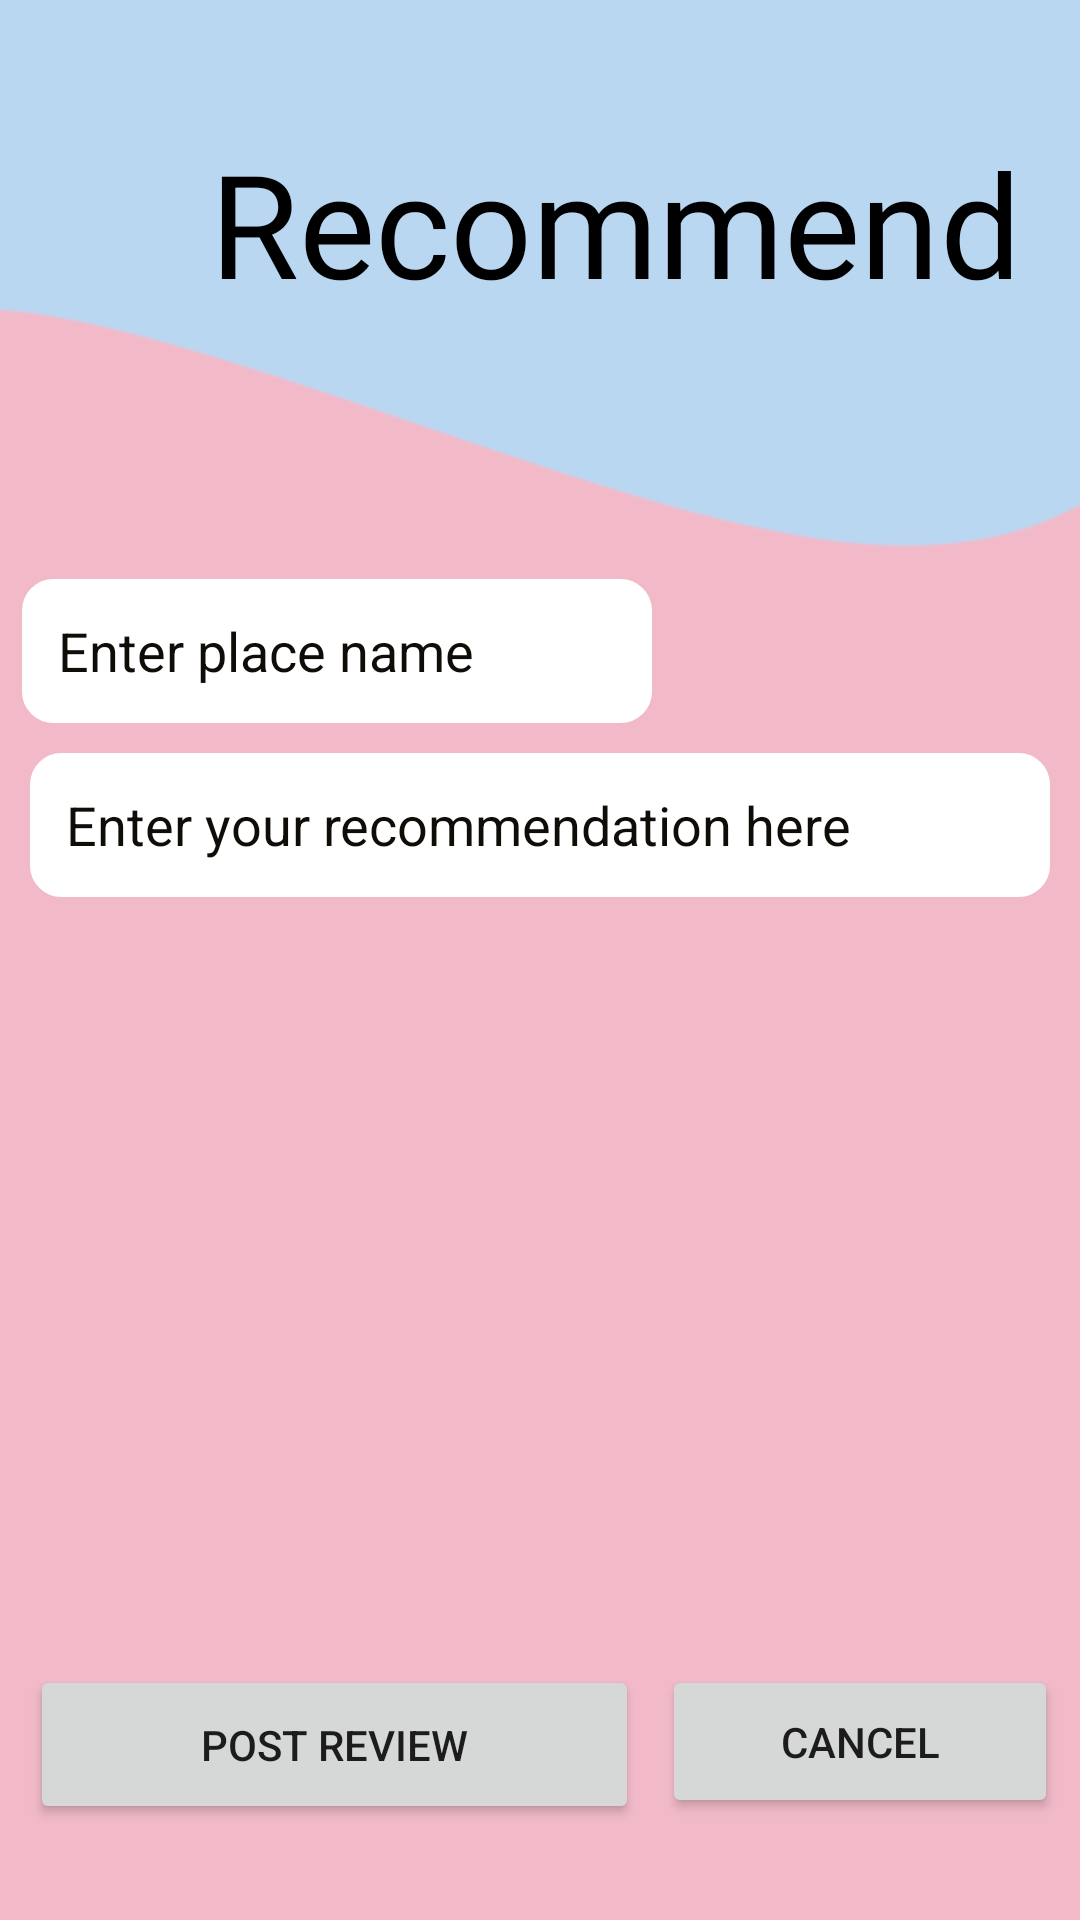

Produce the Android XML layout that renders to this screen, including the resource entries it uses.
<!-- AndroidManifest.xml: application theme Theme.Teroka -->
<!-- res/layout/activity_postrecommendation.xml -->
<?xml version="1.0" encoding="utf-8"?>
<androidx.constraintlayout.widget.ConstraintLayout xmlns:android="http://schemas.android.com/apk/res/android"
    xmlns:app="http://schemas.android.com/apk/res-auto"
    xmlns:tools="http://schemas.android.com/tools"
    android:layout_width="match_parent"
    android:layout_height="match_parent"
    android:background="#BAD7F2">


    <TextView
        android:id="@+id/textView10"
        android:layout_width="wrap_content"
        android:layout_height="wrap_content"
        android:layout_marginTop="42dp"
        android:fontFamily="@font/roboto_slab_thin"
        android:text="Recommend"
        android:textColor="@color/black"
        android:textSize="48dp"
        app:layout_constraintEnd_toEndOf="parent"
        app:layout_constraintHorizontal_bias="0.78"
        app:layout_constraintStart_toStartOf="parent"
        app:layout_constraintTop_toTopOf="parent" />

    <ImageView
        android:id="@+id/wave_review"
        android:layout_width="wrap_content"
        android:layout_height="wrap_content"
        android:layout_marginTop="38dp"
        android:scaleType="centerCrop"
        app:layout_constraintBottom_toBottomOf="parent"
        app:layout_constraintEnd_toEndOf="parent"
        app:layout_constraintHorizontal_bias="1.0"
        app:layout_constraintStart_toStartOf="parent"
        app:layout_constraintTop_toTopOf="parent"
        app:layout_constraintVertical_bias="1.0"
        app:srcCompat="@drawable/wave_review"
        tools:ignore="ContentDescription" />


    <EditText
        android:id="@+id/placetext"
        android:layout_width="wrap_content"
        android:layout_height="wrap_content"
        android:background="@drawable/custom_input"
        android:ems="10"
        android:hint="Enter place name"
        android:inputType="textPersonName"
        android:drawablePadding="12dp"
        android:minHeight="48dp"
        android:paddingStart="12dp"
        android:paddingEnd="12dp"
        android:selectAllOnFocus="true"
        android:textColor="#000039"
        android:textColorHint="#100c08"
        app:layout_constraintBottom_toBottomOf="parent"
        app:layout_constraintEnd_toEndOf="parent"
        app:layout_constraintHorizontal_bias="0.049"
        app:layout_constraintStart_toStartOf="parent"
        app:layout_constraintTop_toTopOf="parent"
        app:layout_constraintVertical_bias="0.326" />

    <EditText
        android:id="@+id/review_text"
        android:layout_width="match_parent"
        android:layout_height="wrap_content"
        android:background="@drawable/custom_input"
        android:layout_margin="10dp"
        android:ems="10"
        android:hint="Enter your recommendation here"
        android:inputType="textMultiLine"
        android:drawablePadding="12dp"
        android:minHeight="48dp"
        android:paddingStart="12dp"
        android:paddingEnd="12dp"
        android:selectAllOnFocus="true"
        android:textColor="#000039"
        android:textColorHint="#100c08"
        app:layout_constraintTop_toBottomOf="@+id/placetext"
        tools:layout_editor_absoluteX="21dp" />

    <ImageView
        android:id="@+id/imageView3"
        android:layout_width="200dp"
        android:layout_height="200dp"
        android:layout_marginTop="36dp"
        android:src="@drawable/ic_image"
        app:layout_constraintEnd_toEndOf="parent"
        app:layout_constraintHorizontal_bias="0.497"
        app:layout_constraintStart_toStartOf="parent"
        app:layout_constraintTop_toBottomOf="@+id/review_text" />

    <Button
        android:id="@+id/button10"
        android:layout_width="132dp"
        android:layout_height="51dp"
        android:layout_marginStart="10dp"
        android:layout_marginTop="20dp"
        android:layout_marginEnd="10dp"
        android:text="Cancel"
        app:layout_constraintEnd_toEndOf="parent"
        app:layout_constraintStart_toEndOf="@+id/button11"
        app:layout_constraintTop_toBottomOf="@+id/imageView3" />

    <Button
        android:id="@+id/button11"
        android:layout_width="203dp"
        android:layout_height="53dp"
        android:layout_marginStart="10dp"
        android:layout_marginTop="20dp"
        android:text="Post Review"
        app:layout_constraintStart_toStartOf="parent"
        app:layout_constraintTop_toBottomOf="@+id/imageView3" />


</androidx.constraintlayout.widget.ConstraintLayout>
<!-- resources referenced by this layout -->
<resources>
  <color name="black">#FF000000</color>
  <!-- drawable custom_input (drawable) -->
  <?xml version="1.0" encoding="utf-8"?>
  <selector xmlns:android="http://schemas.android.com/apk/res/android">
  <item android:state_enabled="true" android:state_focused="true">
      <shape android:shape="rectangle">
          <solid android:color="@android:color/white"/>
          <corners android:radius="10dp"/>
          <stroke android:color="@color/design_default_color_on_primary" android:width="1dp"/>
      </shape>
  </item>
  
      <item android:state_enabled="true">
          <shape android:shape="rectangle">
              <solid android:color="@android:color/white"/>
              <corners android:radius="10dp"/>
              <stroke android:color="@color/design_default_color_on_primary" android:width="1dp"/>
          </shape>
      </item>
  </selector>
  <!-- drawable wave_review: png bitmap (drawable, 4387 bytes) -->
  <style name="Theme.Teroka" parent="Theme.AppCompat.Light.NoActionBar">
          
          <item name="colorPrimary">#BB1F1F</item>
          <item name="colorPrimaryVariant">@color/purple_700</item>
          <item name="colorOnPrimary">@color/white</item>
          
          <item name="colorSecondary">@color/teal_200</item>
          <item name="colorSecondaryVariant">@color/teal_700</item>
          <item name="colorOnSecondary">@color/black</item>
          
          <item name="android:statusBarColor" tools:targetApi="l">?attr/colorPrimaryVariant</item>
          
      </style>
  <color name="purple_700">#FF3700B3</color>
  <color name="white">#FFFFFFFF</color>
  <color name="teal_200">#FF03DAC5</color>
  <color name="teal_700">#FF018786</color>
</resources>
